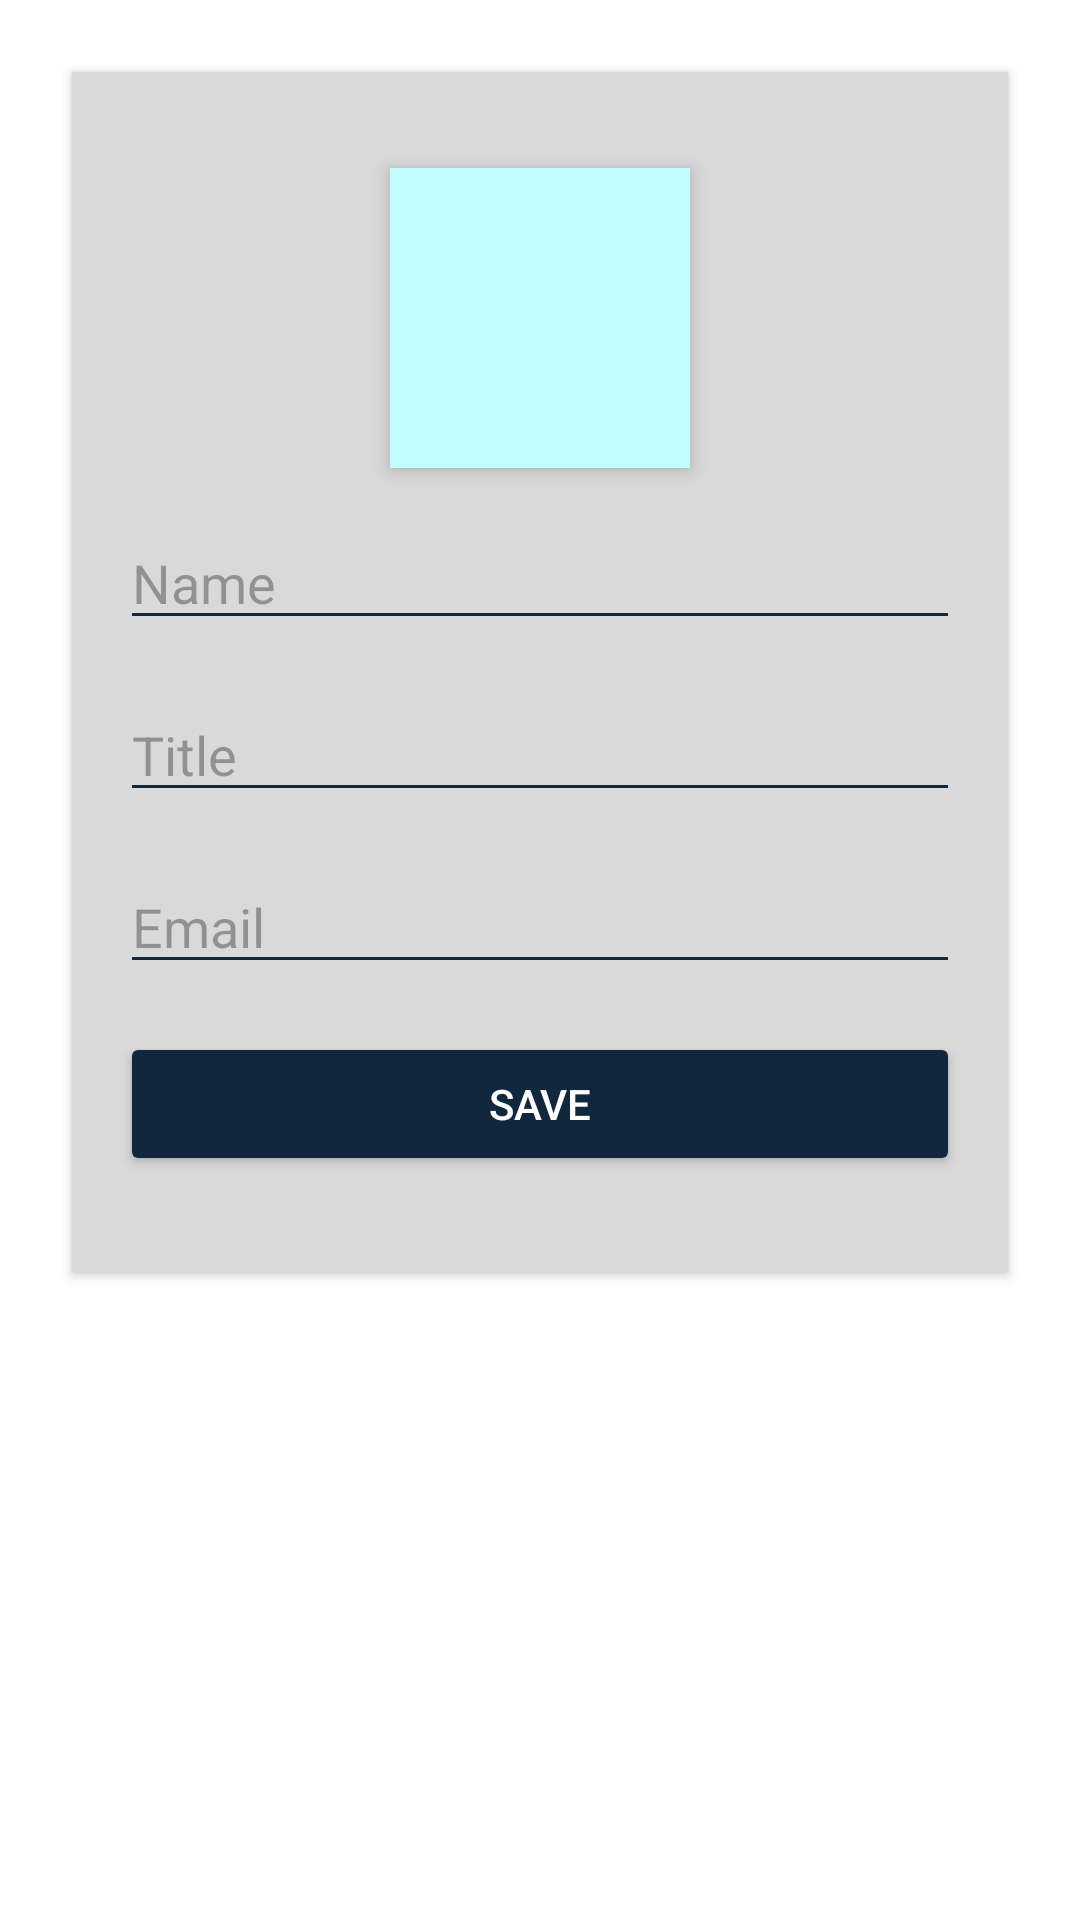

Here is an Android app screen rendered from its layout file. Give the layout XML and the strings, colors and styles it references.
<!-- AndroidManifest.xml: application theme Theme.WorkSnap -->
<!-- res/layout/fragment_edit_user_details.xml -->
<ScrollView
    xmlns:android="http://schemas.android.com/apk/res/android"
    android:layout_width="match_parent"
    android:layout_height="match_parent"
    android:background="#FFFFFF"
    android:padding="16dp">

    <LinearLayout
        android:layout_width="match_parent"
        android:layout_height="wrap_content"
        android:orientation="vertical"
        android:padding="16dp"
        android:background="#D9D9D9"
        android:layout_margin="8dp"
        android:elevation="2dp">

        
        <ImageView
            android:id="@+id/profile_photo"
            android:layout_width="100dp"
            android:layout_height="100dp"
            android:layout_gravity="center"
            android:layout_marginBottom="16dp"
            android:background="#C3FCFF"
            android:src="@drawable/default_pfp"
            android:contentDescription="Profile Photo"
            android:scaleType="centerCrop"
            android:clipToOutline="true"
            android:elevation="4dp"
            android:layout_marginTop="16dp" />

        
        <EditText
            android:id="@+id/name"
            android:layout_width="match_parent"
            android:layout_height="wrap_content"
            android:hint="Name"
            android:backgroundTint="#11273E"
            android:inputType="textPersonName"
            android:layout_marginBottom="16dp" />

        
        <EditText
            android:id="@+id/title"
            android:layout_width="match_parent"
            android:layout_height="wrap_content"
            android:hint="Title"
            android:backgroundTint="#11273E"
            android:inputType="text"
            android:layout_marginBottom="16dp" />

        
        <EditText
            android:id="@+id/email"
            android:layout_width="match_parent"
            android:layout_height="wrap_content"
            android:hint="Email"
            android:backgroundTint="#11273E"
            android:inputType="textEmailAddress"
            android:layout_marginBottom="16dp" />

        

        
        <Button
            android:id="@+id/save_details"
            android:layout_width="match_parent"
            android:layout_height="wrap_content"
            android:layout_marginBottom="16dp"
            android:backgroundTint="#11273E"
            android:text="Save"
            android:textColor="#FFFFFF" />

        

    </LinearLayout>

</ScrollView>
<!-- resources referenced by this layout -->
<resources>
  <style name="Theme.WorkSnap" parent="Base.Theme.WorkSnap" />
  <style name="Base.Theme.WorkSnap" parent="Theme.Material3.DayNight.NoActionBar">
          
          
          <item name="colorOnPrimary">@color/lightBlue</item>
          <item name="colorPrimary">@color/Blue</item>
          <item name="colorAccent">@color/lightBlue</item>
          <item name="colorSecondary">@color/yellow</item>
          <item name="colorOutline">@color/grey</item>
          <item name="android:textColorPrimary">@color/black</item>
      </style>
  <color name="lightBlue">#C3FCFF</color>
  <color name="Blue">#317AC7</color>
  <color name="yellow">#FCF9BF</color>
  <color name="grey">#707D9D</color>
  <color name="black">#FF000000</color>
</resources>
